Run: headless pygame with SDL's dummy video driver; simulated clock (each Clock.tick advances the game by its frame time, no real sleeping); random seed 0; keys injected as events and as key.get_pressed() state; no mouse input.
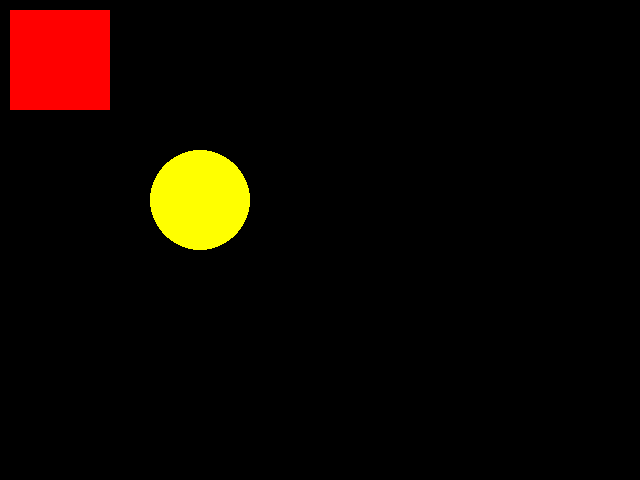
Frame 1 of 4 · flips 1–60 · no input
Frame 2 of 4 · flips 61–180 · tapped SPACE, RETURN · held RIGHT (→), D · screen unchanged from frame 1, image omitted
Frame 3 of 4 · flips 181–300 · held DOWN (↓), S · screen unchanged from frame 2, image omitted
Frame 4 of 4 · flips 301–420 · held LEFT (←), A, UP (↑), W · screen unchanged from frame 3, image omitted

The pygame program that drew these frames:

import pygame

pygame.init()

screen = pygame.display.set_mode((640, 480))
pygame.display.set_caption("My game")

pygame.draw.rect(screen, (255, 0, 0), pygame.Rect(10, 10, 100, 100))

pygame.draw.circle(screen, (255, 255, 0), (200, 200), 50)

image = ()

while True:
    for event in pygame.event.get():
        if event.type == pygame.QUIT:
            pygame.quit()
            sys.exit()
        elif event.type == pygame.KEYDOWN:
            if event.key == pygame.K_SPACE:
                pass
            
            
    pygame.display.update()
            
